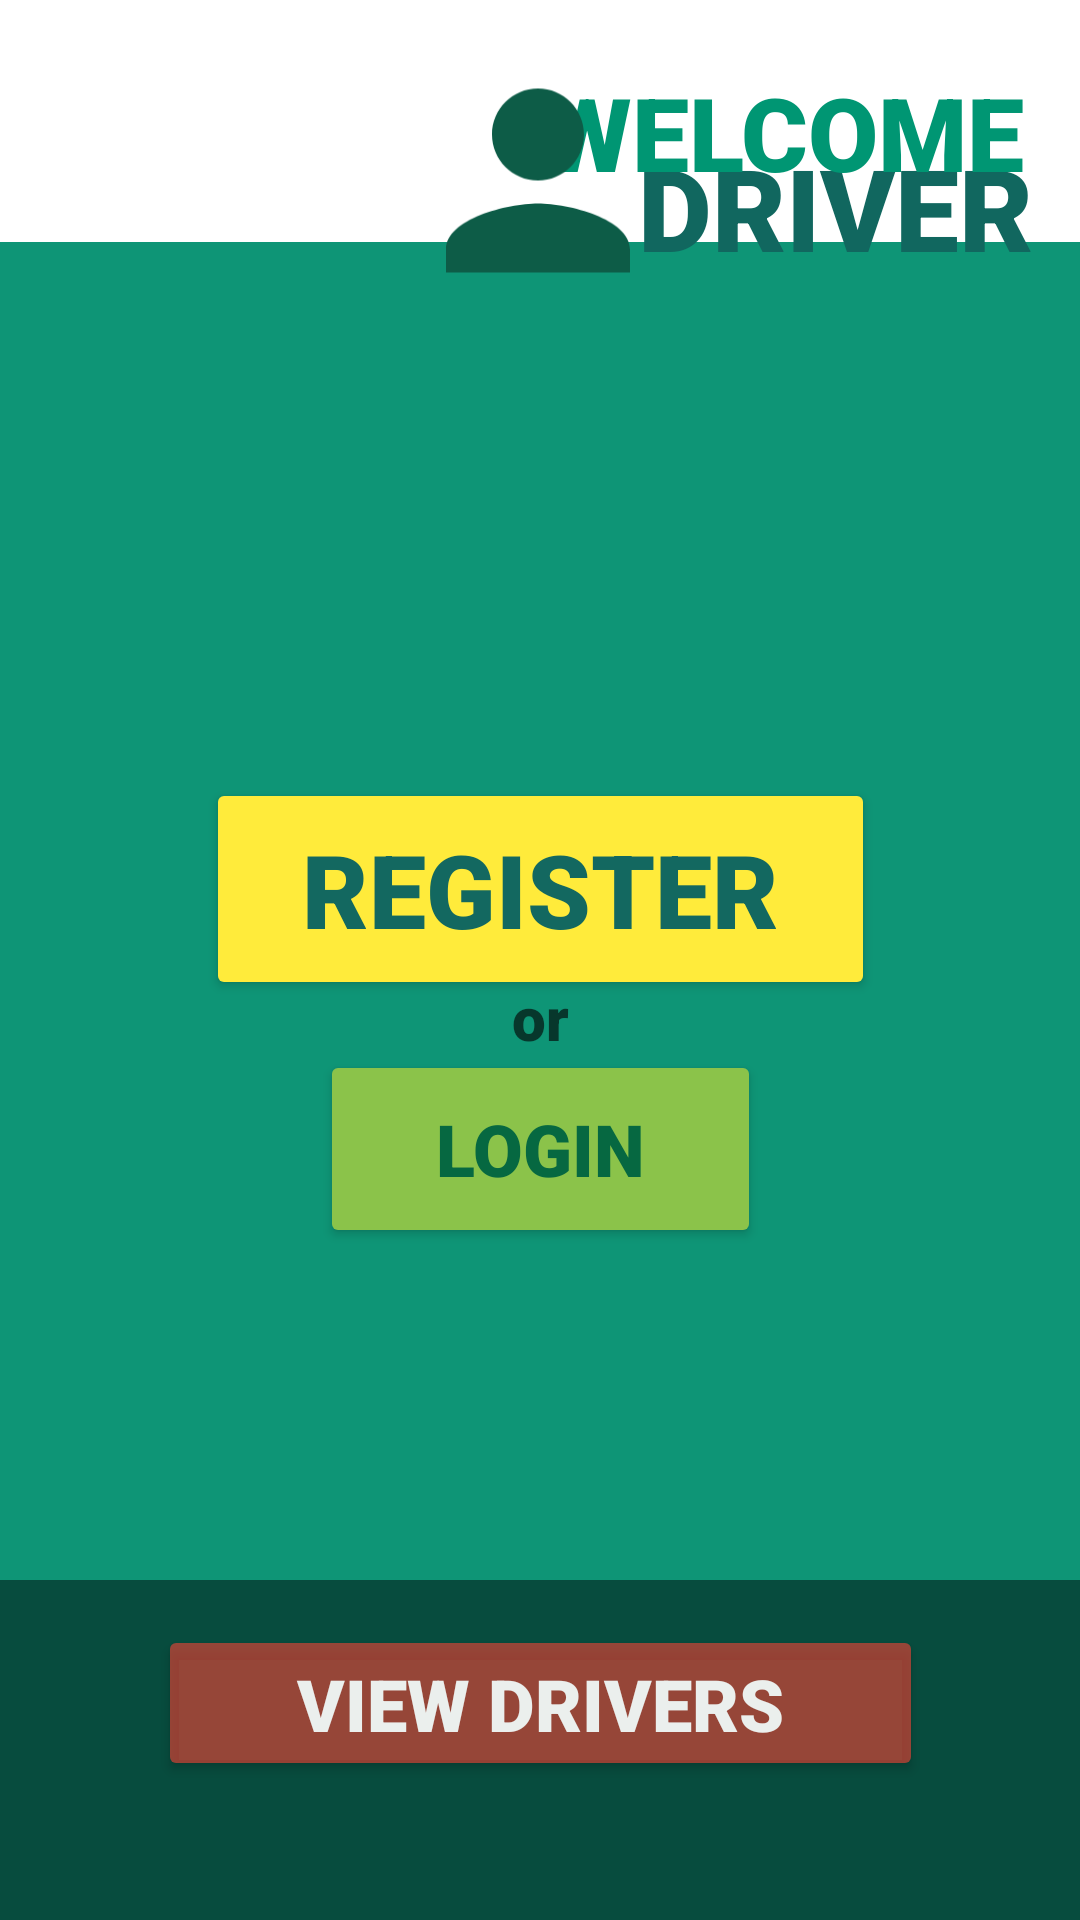

Produce the Android XML layout that renders to this screen, including the resource entries it uses.
<!-- AndroidManifest.xml: application theme Theme.CourierSystem -->
<!-- res/layout/it21283994_driver_home.xml -->
<?xml version="1.0" encoding="utf-8"?>
<androidx.constraintlayout.widget.ConstraintLayout xmlns:android="http://schemas.android.com/apk/res/android"
    xmlns:app="http://schemas.android.com/apk/res-auto"
    xmlns:tools="http://schemas.android.com/tools"
    android:layout_width="match_parent"
    android:layout_height="match_parent"
    tools:context=".activities_IT21283994.DriverHome">


    <View
        android:id="@+id/view3"
        app:layout_constraintBottom_toBottomOf="parent"
        app:layout_constraintEnd_toEndOf="parent"
        app:layout_constraintHorizontal_bias="0.863"
        app:layout_constraintStart_toStartOf="parent"
        app:layout_constraintTop_toTopOf="parent"
        app:layout_constraintVertical_bias="1.0"
        android:layout_width="431dp"
        android:layout_height="169dp"
        android:background="#074C3E"
        tools:layout_editor_absoluteX="-13dp"
        tools:layout_editor_absoluteY="566dp" />

    <View
        android:id="@+id/view2"
        app:layout_constraintBottom_toBottomOf="parent"
        app:layout_constraintEnd_toEndOf="parent"
        app:layout_constraintStart_toStartOf="parent"
        app:layout_constraintTop_toTopOf="parent"
        app:layout_constraintVertical_bias="0.415"
        android:layout_width="438dp"
        android:layout_height="446dp"
        android:background="#0E9576"
        tools:layout_editor_absoluteX="-12dp"
        tools:layout_editor_absoluteY="120dp" />

    <TextView
        android:id="@+id/Register"
        android:layout_width="276dp"
        android:layout_height="58dp"
        android:fontFamily="sans-serif-black"
        android:text="DRIVER"
        android:textAlignment="textEnd"
        android:textColor="#11675F"
        android:textSize="38sp"
        app:layout_constraintBottom_toBottomOf="parent"
        app:layout_constraintEnd_toEndOf="parent"
        app:layout_constraintHorizontal_bias="0.814"
        app:layout_constraintStart_toStartOf="parent"
        app:layout_constraintTop_toTopOf="parent"
        app:layout_constraintVertical_bias="0.075" />

    <TextView
        android:id="@+id/Driver"
        android:layout_width="198dp"
        android:layout_height="46dp"
        android:fontFamily="sans-serif-black"
        android:text="WELCOME"
        android:textAlignment="textEnd"
        android:textColor="#009673"
        android:textSize="34sp"
        app:layout_constraintBottom_toBottomOf="parent"
        app:layout_constraintEnd_toEndOf="parent"
        app:layout_constraintHorizontal_bias="0.882"
        app:layout_constraintStart_toStartOf="parent"
        app:layout_constraintTop_toTopOf="parent"
        app:layout_constraintVertical_bias="0.036" />

    <TextView
        android:id="@+id/DriverLogo"
        android:layout_width="281dp"
        android:layout_height="31dp"
        android:fontFamily="sans-serif-black"
        android:text="or"
        android:textAlignment="center"
        android:textColor="#07372C"
        android:textSize="20sp"
        app:layout_constraintBottom_toBottomOf="parent"
        app:layout_constraintEnd_toEndOf="parent"
        app:layout_constraintStart_toStartOf="parent"
        app:layout_constraintTop_toTopOf="parent"
        app:layout_constraintVertical_bias="0.535" />

    <ImageView
        android:id="@+id/imageView"
        android:layout_width="92dp"
        android:layout_height="93dp"
        app:layout_constraintBottom_toBottomOf="parent"
        app:layout_constraintEnd_toEndOf="parent"
        app:layout_constraintHorizontal_bias="0.498"
        app:layout_constraintStart_toStartOf="parent"
        app:layout_constraintTop_toTopOf="parent"
        app:layout_constraintVertical_bias="0.025"
        app:srcCompat="@drawable/profile" />

    <Button
        android:id="@+id/btnInsertData"
        android:layout_width="223dp"
        android:layout_height="74dp"
        android:backgroundTint="#FFEB3B"
        android:fontFamily="sans-serif-black"
        android:text="Register"
        android:textColor="#136860"
        android:textSize="34sp"
        app:layout_constraintBottom_toBottomOf="parent"
        app:layout_constraintEnd_toEndOf="parent"
        app:layout_constraintStart_toStartOf="parent"
        app:layout_constraintTop_toTopOf="parent"
        app:layout_constraintVertical_bias="0.458" />

    <Button
        android:id="@+id/LoginButton"
        android:layout_width="147dp"
        android:layout_height="66dp"
        android:backgroundTint="#8BC34A"
        android:fontFamily="sans-serif-black"
        android:text="Login"
        android:textColor="#066841"
        android:textSize="24sp"
        app:layout_constraintBottom_toBottomOf="parent"
        app:layout_constraintEnd_toEndOf="parent"
        app:layout_constraintStart_toStartOf="parent"
        app:layout_constraintTop_toTopOf="parent"
        app:layout_constraintVertical_bias="0.61" />

    <Button
        android:id="@+id/btnFetchButton"
        android:layout_width="255dp"
        android:layout_height="52dp"
        android:backgroundTint="#9AF44336"
        android:fontFamily="sans-serif-black"
        android:text="View Drivers"
        android:textColor="#EBEFED"
        android:textSize="24sp"
        app:layout_constraintBottom_toBottomOf="parent"
        app:layout_constraintEnd_toEndOf="parent"
        app:layout_constraintStart_toStartOf="parent"
        app:layout_constraintTop_toTopOf="parent"
        app:layout_constraintVertical_bias="0.921" />

</androidx.constraintlayout.widget.ConstraintLayout>
<!-- resources referenced by this layout -->
<resources>
  <!-- drawable profile (drawable) -->
  <vector android:height="24dp" android:tint="#0D5C47"
      android:viewportHeight="24" android:viewportWidth="24"
      android:width="24dp" xmlns:android="http://schemas.android.com/apk/res/android">
      <path android:fillColor="@android:color/white" android:pathData="M12,12c2.21,0 4,-1.79 4,-4s-1.79,-4 -4,-4 -4,1.79 -4,4 1.79,4 4,4zM12,14c-2.67,0 -8,1.34 -8,4v2h16v-2c0,-2.66 -5.33,-4 -8,-4z"/>
  </vector>
  <style name="Theme.CourierSystem" parent="Theme.MaterialComponents.DayNight.NoActionBar">
          
          <item name="colorPrimary">@color/purple_500</item>
          <item name="colorPrimaryVariant">@color/purple_700</item>
          <item name="colorOnPrimary">@color/white</item>
          
          <item name="colorSecondary">@color/teal_200</item>
          <item name="colorSecondaryVariant">@color/teal_700</item>
          <item name="colorOnSecondary">@color/black</item>
          
          <item name="android:statusBarColor">?attr/colorPrimaryVariant</item>
          
      </style>
  <color name="purple_500">#FF6200EE</color>
  <color name="purple_700">#FF3700B3</color>
  <color name="white">#FFFFFFFF</color>
  <color name="teal_200">#FF03DAC5</color>
  <color name="teal_700">#FF018786</color>
  <color name="black">#FF000000</color>
</resources>
